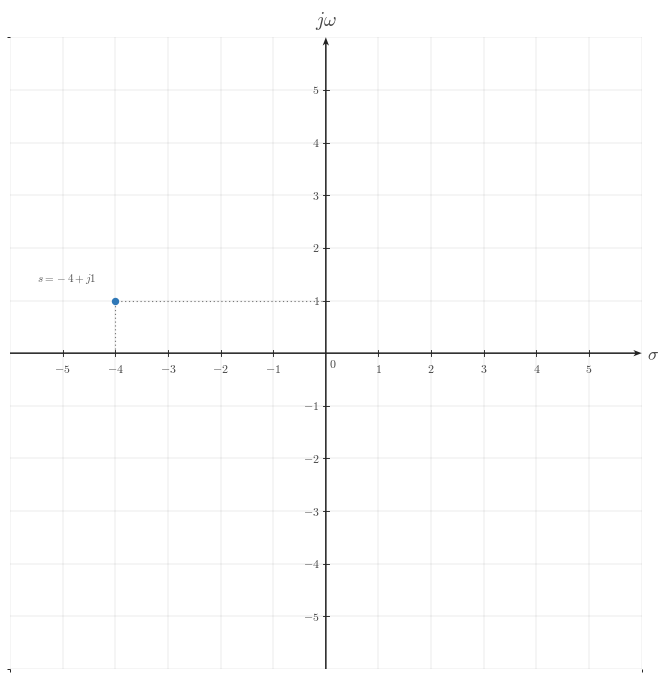

The script that saved this image: (Note: this script raises an exception after producing the figure.)
from __future__ import annotations

from pathlib import Path

import matplotlib.pyplot as plt
from matplotlib.ticker import MultipleLocator
import numpy as np

CANONICAL_DPI = 300
PX_PER_DATA_UNIT = 150
MARGIN_LEFT_PX = 115
MARGIN_RIGHT_PX = 120
MARGIN_BOTTOM_PX = 95
MARGIN_TOP_PX = 110

def px_to_pt(px):
    return px * 72 / CANONICAL_DPI

def px_to_data(px):
    return px / PX_PER_DATA_UNIT

plt.rcParams.update({
    "mathtext.fontset": "cm",
    "font.family": "serif",
})

SIGNAL_COLOR = "#2f78b7"
AXIS_COLOR = "#222222"
LABEL_COLOR = "#444444"
TICK_LABEL_COLOR = "#444444"
GRID_COLOR = "#000000"
GUIDE_COLOR = "#777777"
ANNOTATION_COLOR = "#555555"

SIGNAL_LW = px_to_pt(7.1)
SMOOTH_SIGNAL_LW = px_to_pt(5.2)
AXIS_LW = px_to_pt(4.3)
TICK_LW = px_to_pt(2.7)
GRID_LW = px_to_pt(1.3)
GUIDE_LW = px_to_pt(3.3)
ANNOTATION_LW = px_to_pt(2.9)

TICK_LABEL_SIZE = px_to_pt(35.6)
AXIS_LABEL_SIZE = px_to_pt(53.3)
TOP_LABEL_SIZE = px_to_pt(57.8)
ANNOTATION_SIZE = px_to_pt(33.3)

TICK_HALF_LEN = px_to_data(8.25)
X_TICK_LABEL_Y = -px_to_data(24)
Y_TICK_LABEL_X = px_to_data(18)
ORIGIN_LABEL_X = px_to_data(9)
ORIGIN_LABEL_Y = -px_to_data(12)
X_AXIS_LABEL_X_PAD = px_to_data(15)
X_AXIS_LABEL_Y = -px_to_data(4.5)
Y_AXIS_LABEL_Y_PAD = px_to_data(18)

POINT_SIZE = px_to_pt(17.8)
POINT_EDGE = px_to_pt(4.3)

AXIS_ARROW_SHAFT_WIDTH_DATA = px_to_data(4.3)
AXIS_ARROW_KW = dict(
    angles="xy",
    scale_units="xy",
    scale=1,
    units="xy",
    width=AXIS_ARROW_SHAFT_WIDTH_DATA,
    headwidth=4.2,
    headlength=5.5,
    headaxislength=4.3,
    color=AXIS_COLOR,
    pivot="tail",
    clip_on=False,
)

def make_ct_signal_figure(xlim, ylim):
    x_range = xlim[1] - xlim[0]
    y_range = ylim[1] - ylim[0]
    axes_w_px = x_range * PX_PER_DATA_UNIT
    axes_h_px = y_range * PX_PER_DATA_UNIT
    fig_w_px = MARGIN_LEFT_PX + axes_w_px + MARGIN_RIGHT_PX
    fig_h_px = MARGIN_BOTTOM_PX + axes_h_px + MARGIN_TOP_PX
    fig, ax = plt.subplots(
        figsize=(fig_w_px / CANONICAL_DPI, fig_h_px / CANONICAL_DPI),
        dpi=CANONICAL_DPI,
        facecolor="white",
        constrained_layout=True,
    )
    return fig, ax

def math_label(value):
    if isinstance(value, str):
        return value
    if abs(value - int(value)) < 1e-9:
        return rf"${int(value)}$"
    return rf"${value:g}$"

def setup_ct_signal_axes(
    ax,
    *,
    xlim,
    ylim,
    xticks,
    yticks,
    x_axis_label="$\sigma$",
    y_axis_label="$j\omega$",
    show_grid=True,
    show_origin=True,
    y_tick_label_side="left",
    x_minor_grid_step=1,
    y_minor_grid_step=1,
    equal_aspect=True,
):
    ax.set_xlim(*xlim)
    ax.set_ylim(*ylim)
    if equal_aspect:
        ax.set_aspect("equal", adjustable="box")

    ax.set_xticks(xticks)
    ax.set_yticks(yticks)
    ax.xaxis.set_minor_locator(MultipleLocator(x_minor_grid_step))
    ax.yaxis.set_minor_locator(MultipleLocator(y_minor_grid_step))

    if show_grid:
        ax.grid(True, which="both", linewidth=GRID_LW, alpha=0.18, color=GRID_COLOR)
        ax.set_axisbelow(True)

    for spine in ax.spines.values():
        spine.set_visible(False)

    ax.tick_params(left=False, bottom=False, labelleft=False, labelbottom=False)

    x_axis_start, x_axis_end = xlim
    y_axis_start, y_axis_end = ylim

    ax.quiver(x_axis_start, 0, x_axis_end - x_axis_start, 0, **AXIS_ARROW_KW)
    ax.quiver(0, y_axis_start, 0, y_axis_end - y_axis_start, **AXIS_ARROW_KW)

    for t in xticks:
        if abs(t) < 1e-12:
            continue
        ax.plot([t, t], [-TICK_HALF_LEN, TICK_HALF_LEN], color=AXIS_COLOR, lw=TICK_LW, zorder=5)
        ax.text(t, X_TICK_LABEL_Y, math_label(t), fontsize=TICK_LABEL_SIZE, ha="center", va="top", color=TICK_LABEL_COLOR, zorder=6)

    for y in yticks:
        if abs(y) < 1e-12:
            continue
        ax.plot([-TICK_HALF_LEN, TICK_HALF_LEN], [y, y], color=AXIS_COLOR, lw=TICK_LW, zorder=5)
        if y_tick_label_side == "right":
            ax.text(Y_TICK_LABEL_X, y, math_label(y), fontsize=TICK_LABEL_SIZE, ha="left", va="center", color=TICK_LABEL_COLOR, zorder=6)
        else:
            ax.text(-Y_TICK_LABEL_X, y, math_label(y), fontsize=TICK_LABEL_SIZE, ha="right", va="center", color=TICK_LABEL_COLOR, zorder=6)

    if show_origin:
        ax.text(ORIGIN_LABEL_X, ORIGIN_LABEL_Y, r"$0$", fontsize=TICK_LABEL_SIZE, ha="left", va="top", color=TICK_LABEL_COLOR, zorder=6)

    ax.text(x_axis_end + X_AXIS_LABEL_X_PAD, X_AXIS_LABEL_Y, x_axis_label,
            fontsize=AXIS_LABEL_SIZE, ha="left", va="center", color=LABEL_COLOR, clip_on=False)
    ax.text(0, y_axis_end + Y_AXIS_LABEL_Y_PAD, y_axis_label,
            fontsize=TOP_LABEL_SIZE, ha="center", va="bottom", color=LABEL_COLOR, clip_on=False)

def draw_point(ax, sigma, omega, label=None):
    ax.plot(
        sigma,
        omega,
        marker="o",
        markersize=POINT_SIZE,
        markerfacecolor=SIGNAL_COLOR,
        markeredgecolor=SIGNAL_COLOR,
        markeredgewidth=POINT_EDGE,
        linestyle="None",
        zorder=6,
    )
    if label is not None:
        dx = 0.35 if sigma >= 0 else -0.35
        dy = 0.30 if omega >= 0 else -0.30
        ha = "left" if sigma >= 0 else "right"
        if sigma == 0:
            ha = "right"
        va = "bottom" if omega >= 0 else "top"
        if sigma == 0 and omega < 0:
            ha = "left"
            va = "top"
        ax.text(sigma + dx, omega + dy, label,
                fontsize=ANNOTATION_SIZE,
                ha=ha,
                va=va,
                color=ANNOTATION_COLOR,
                zorder=7)

def draw_projection(ax, sigma, omega):
    ax.plot([sigma, sigma], [0.0, omega], color=GUIDE_COLOR, linewidth=GUIDE_LW,
            linestyle=(0, (1.1, 2.4)), zorder=3)
    ax.plot([0.0, sigma], [omega, omega], color=GUIDE_COLOR, linewidth=GUIDE_LW,
            linestyle=(0, (1.1, 2.4)), zorder=3)

def draw_annotation(ax, text, x, y, *, ha="center", va="center", size=ANNOTATION_SIZE*0.9):
    ax.text(x, y, text, fontsize=size, ha=ha, va=va, color=ANNOTATION_COLOR, zorder=7)

def save_figure(fig, output_path: Path):
    fig.savefig(output_path, dpi=CANONICAL_DPI, bbox_inches="tight", facecolor="white")

def main():
    xlim = (-6, 6)
    ylim = (-6, 6)
    xticks = list(range(-5, 6))
    yticks = list(range(-5, 6))

    fig, ax = make_ct_signal_figure(xlim, ylim)
    setup_ct_signal_axes(
        ax,
        xlim=xlim,
        ylim=ylim,
        xticks=xticks,
        yticks=yticks,
        x_axis_label=r"$\sigma$",
        y_axis_label=r"$j\omega$",
        show_grid=True,
        y_tick_label_side="left",
        x_minor_grid_step=1,
        y_minor_grid_step=1,
        equal_aspect=True,
    )

    draw_point(ax, -4, 1, '$s=-4+j1$')
    draw_projection(ax, -4, 1)

    output_path = Path(r"/home/jake/Developer/MA/PIPELINE/Electrical-and-Computer-Engineering/2-Build-Lessons/4-Image-Generation/1-Outputs/Continuous-Time-Signal-Processing/11.1--motivation-for-the-laplace-transform-Images/images/l006-s003-te-section-003.png")
    output_path.parent.mkdir(parents=True, exist_ok=True)
    save_figure(fig, output_path)

if __name__ == "__main__":
    main()
